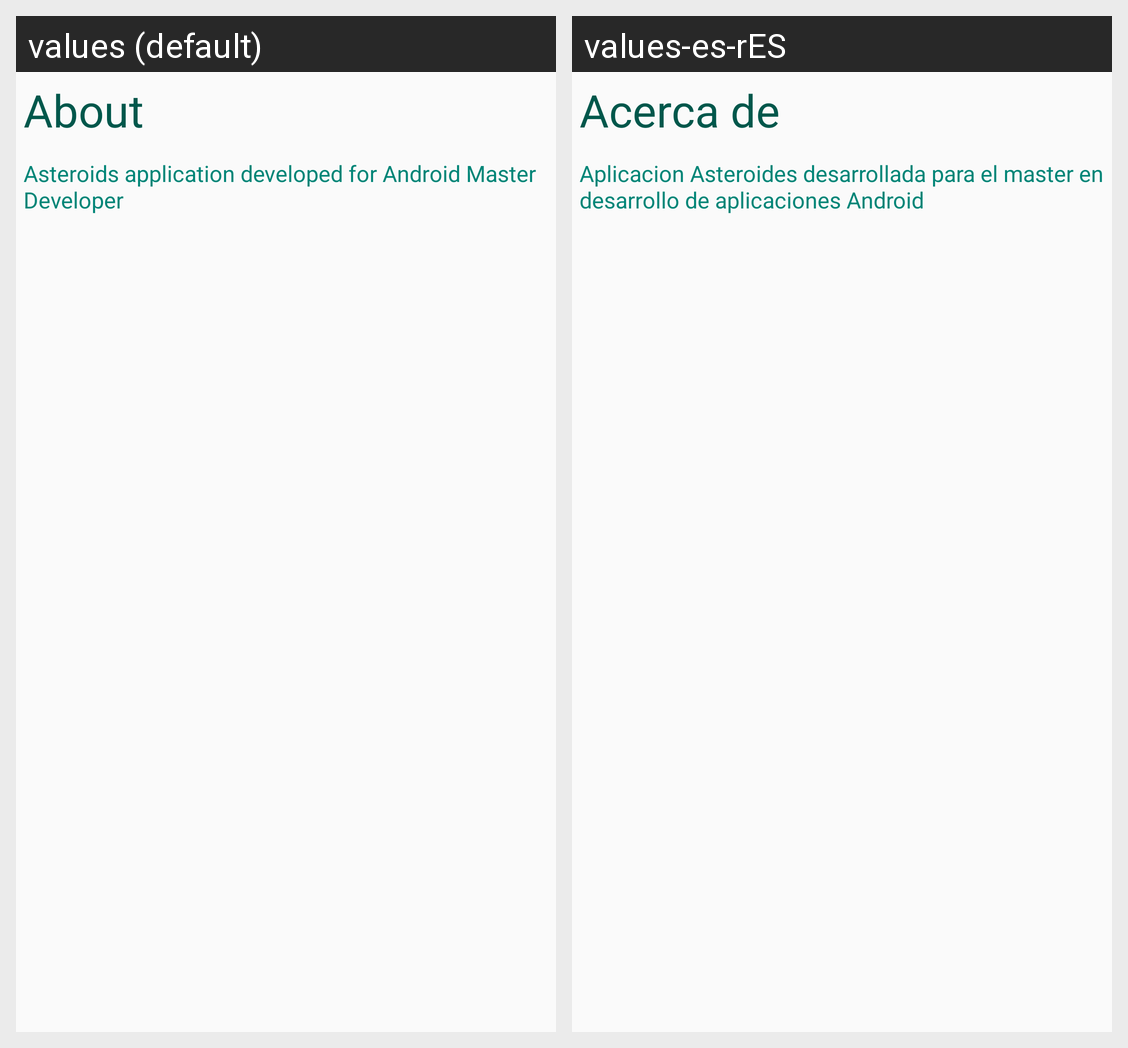

This grid shows one Android layout under two languages. Give, for every string resource on the screen, its name, the default text and each shown locale's text.
Android screen res/layout/activity_about.xml rendered under 2 locales, left to right: values (default), values-es-rES. Device: Nexus 5 (rendered at 1080×1920; each locale shown at half size, 540×960, under a caption strip naming it); theme AppTheme.
Strings drawn on this screen, with the default value and each locale's value (text and hints the layout hard-codes, and strings that could not be matched under every locale, appear in the picture but are not listed):

about
  values: About
  values-es-rES: Acerca de

about_text
  values: Asteroids application developed for Android Master Developer
  values-es-rES: Aplicacion Asteroides desarrollada para el master en desarrollo de aplicaciones Android
